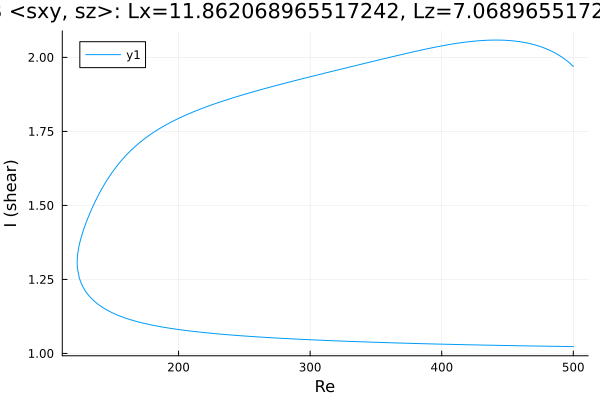

Values plotted in this chart, from the file beside it:
Re, shear
500.0, 1.969
499.4, 1.972
498, 1.978
496.6, 1.983
495.2, 1.989
493.7, 1.993
492.3, 1.998
490.9, 2.002
489.5, 2.006
488.1, 2.01
486.7, 2.014
486.4, 2.014
485, 2.018
483.6, 2.021
482.2, 2.024
480.8, 2.027
479.4, 2.029
477.9, 2.032
476.5, 2.034
475.1, 2.036
473.7, 2.038
472.3, 2.04
470.9, 2.042
469.5, 2.044
468, 2.045
466.6, 2.047
465.2, 2.048
463.8, 2.05
462.4, 2.051
461, 2.052
459.6, 2.053
458.1, 2.054
456.7, 2.055
455.3, 2.055
453.9, 2.056
452.5, 2.057
451.1, 2.057
449.7, 2.057
448.2, 2.058
446.8, 2.058
445.4, 2.058
444, 2.058
442.6, 2.058
441.2, 2.059
439.8, 2.058
438.3, 2.058
436.9, 2.058
435.5, 2.058
434.1, 2.058
432.7, 2.057
431.3, 2.057
429.9, 2.057
428.5, 2.056
427, 2.056
425.6, 2.055
424.2, 2.055
422.8, 2.054
421.4, 2.053
420, 2.053
418.6, 2.052
... 539 more rows
